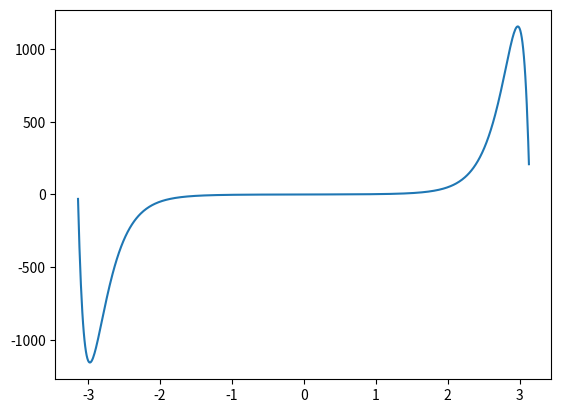

Reproduce this figure in Python.
import numpy as np 
import matplotlib.pyplot as py 

x = np.arange(-3.14,3.14,.01)
y = np.exp(x**2)*np.sin(x)

py.plot(x,y)
py.show()